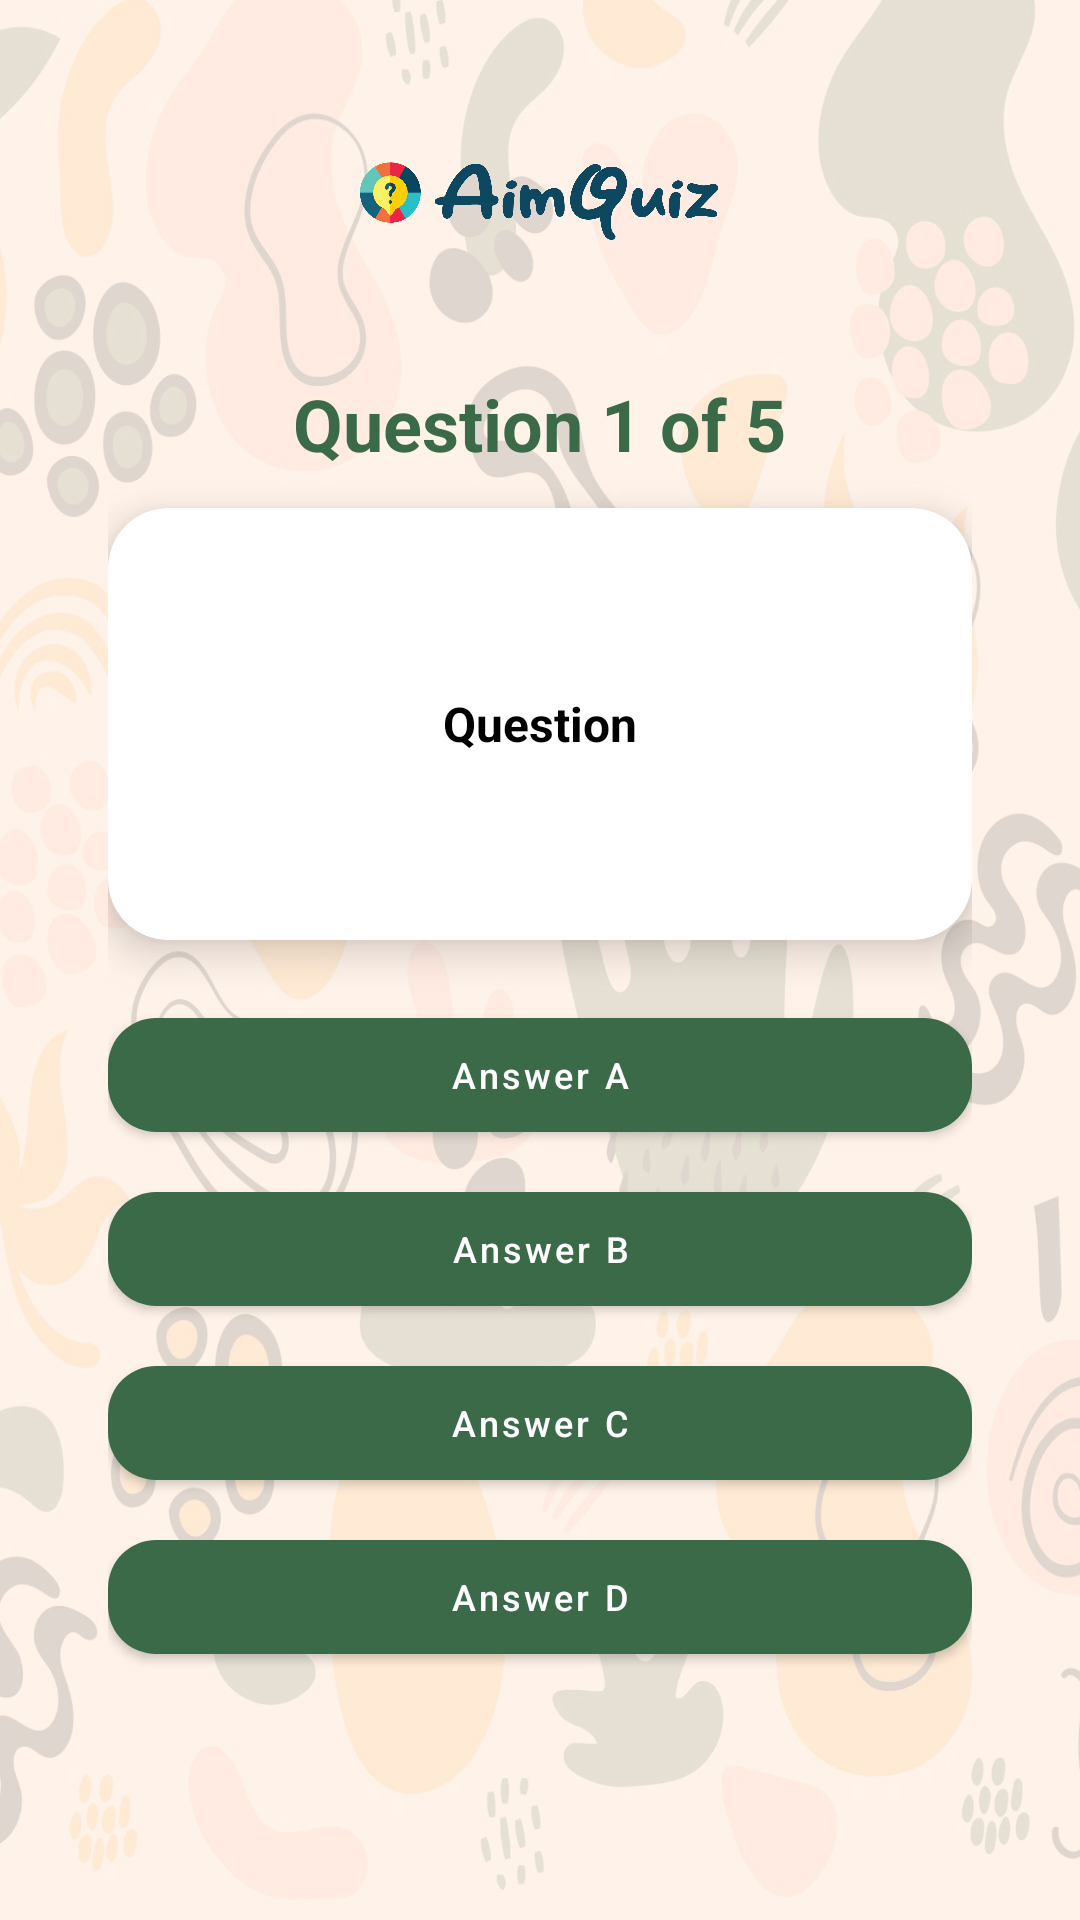

Android layout source for this screen:
<!-- AndroidManifest.xml: application theme Theme.QuizAssigment -->
<!-- res/layout/activity_question.xml -->
<?xml version="1.0" encoding="utf-8"?>
<androidx.constraintlayout.widget.ConstraintLayout xmlns:android="http://schemas.android.com/apk/res/android"
    xmlns:app="http://schemas.android.com/apk/res-auto"
    xmlns:tools="http://schemas.android.com/tools"
    android:layout_width="match_parent"
    android:layout_height="match_parent"
    android:padding="36dp"
    android:background="@drawable/bgnol"
    android:clipToPadding="false"
    tools:context=".QuestionActivity">

    <ImageView
        android:id="@+id/iv_logo"
        android:layout_width="120dp"
        android:layout_height="30dp"
        android:src="@drawable/aimquiz"
        app:layout_constraintTop_toTopOf="parent"
        app:layout_constraintStart_toStartOf="parent"
        app:layout_constraintEnd_toEndOf="parent"
        android:layout_marginTop="16dp"/>

    <LinearLayout
        android:layout_width="match_parent"
        android:layout_height="wrap_content"
        android:orientation="vertical"
        android:gravity="center_vertical"
        app:layout_constraintStart_toStartOf="parent"
        app:layout_constraintEnd_toEndOf="parent"
        app:layout_constraintTop_toBottomOf="@id/iv_logo"
        app:layout_constraintBottom_toBottomOf="parent">

        <LinearLayout
            android:layout_width="match_parent"
            android:layout_height="wrap_content"
            android:orientation="horizontal"
            android:gravity="center_horizontal"
            android:layout_marginBottom="12dp">

            <TextView
                android:id="@+id/tv_title"
                android:layout_width="wrap_content"
                android:layout_height="wrap_content"
                android:text="Question 1 of 5"
                android:textSize="24sp"
                android:textColor="#3B6A48"
                android:textStyle="bold" />

        </LinearLayout>

        <com.google.android.material.card.MaterialCardView
            android:layout_width="match_parent"
            android:layout_height="144dp"
            app:cardCornerRadius="20dp"
            android:backgroundTint="@color/white"
            app:cardElevation="8dp"
            android:layout_marginBottom="16dp">

            <TextView
                android:id="@+id/tv_question"
                android:layout_width="wrap_content"
                android:layout_height="wrap_content"
                android:layout_gravity="center"
                android:text="Question"
                android:textSize="16sp"
                android:textColor="@color/black"
                android:textStyle="bold"
                android:layout_marginHorizontal="20dp"/>

        </com.google.android.material.card.MaterialCardView>

        <com.google.android.material.button.MaterialButton
            android:id="@+id/ans_a"
            android:layout_width="match_parent"
            android:layout_height="50dp"
            android:textAllCaps="false"
            android:text="Answer A"
            android:layout_marginVertical="4dp"
            android:textSize="12sp"
            app:cornerRadius="16dp"/>

        <com.google.android.material.button.MaterialButton
            android:id="@+id/ans_b"
            android:layout_width="match_parent"
            android:layout_height="50dp"
            android:textAllCaps="false"
            android:text="Answer B"
            android:layout_marginVertical="4dp"
            android:textSize="12sp"
            app:cornerRadius="16dp"/>

        <com.google.android.material.button.MaterialButton
            android:id="@+id/ans_c"
            android:layout_width="match_parent"
            android:layout_height="50dp"
            android:textAllCaps="false"
            android:text="Answer C"
            android:layout_marginVertical="4dp"
            android:textSize="12sp"
            app:cornerRadius="16dp"/>

        <com.google.android.material.button.MaterialButton
            android:id="@+id/ans_d"
            android:layout_width="match_parent"
            android:layout_height="50dp"
            android:textAllCaps="false"
            android:text="Answer D"
            android:layout_marginVertical="4dp"
            android:textSize="12sp"
            app:cornerRadius="16dp"/>

    </LinearLayout>

</androidx.constraintlayout.widget.ConstraintLayout>
<!-- resources referenced by this layout -->
<resources>
  <!-- drawable aimquiz: png bitmap (drawable, 51733 bytes) -->
  <!-- drawable bgnol: jpg bitmap (drawable, 342362 bytes) -->
  <style name="Theme.QuizAssigment" parent="Theme.MaterialComponents.DayNight.NoActionBar">
          
          <item name="colorPrimary">#3B6A48</item>
          <item name="colorPrimaryVariant">@color/purple_700</item>
          <item name="colorOnPrimary">@color/white</item>
          
          <item name="colorSecondary">@color/teal_200</item>
          <item name="colorSecondaryVariant">@color/teal_700</item>
          <item name="colorOnSecondary">@color/black</item>
          
          <item name="android:statusBarColor">?attr/colorPrimaryVariant</item>
          <item name="android:windowTranslucentStatus">true</item>
          
      </style>
  <!-- not gathered from this repository: default colours our renderer supplied (Android Studio template values) -->
  <color name="purple_700">#FF3700B3</color>
  <color name="teal_200">#FF03DAC5</color>
  <color name="teal_700">#FF018786</color>
  <color name="black">#FF000000</color>
  <color name="white">#FFFFFFFF</color>
</resources>
